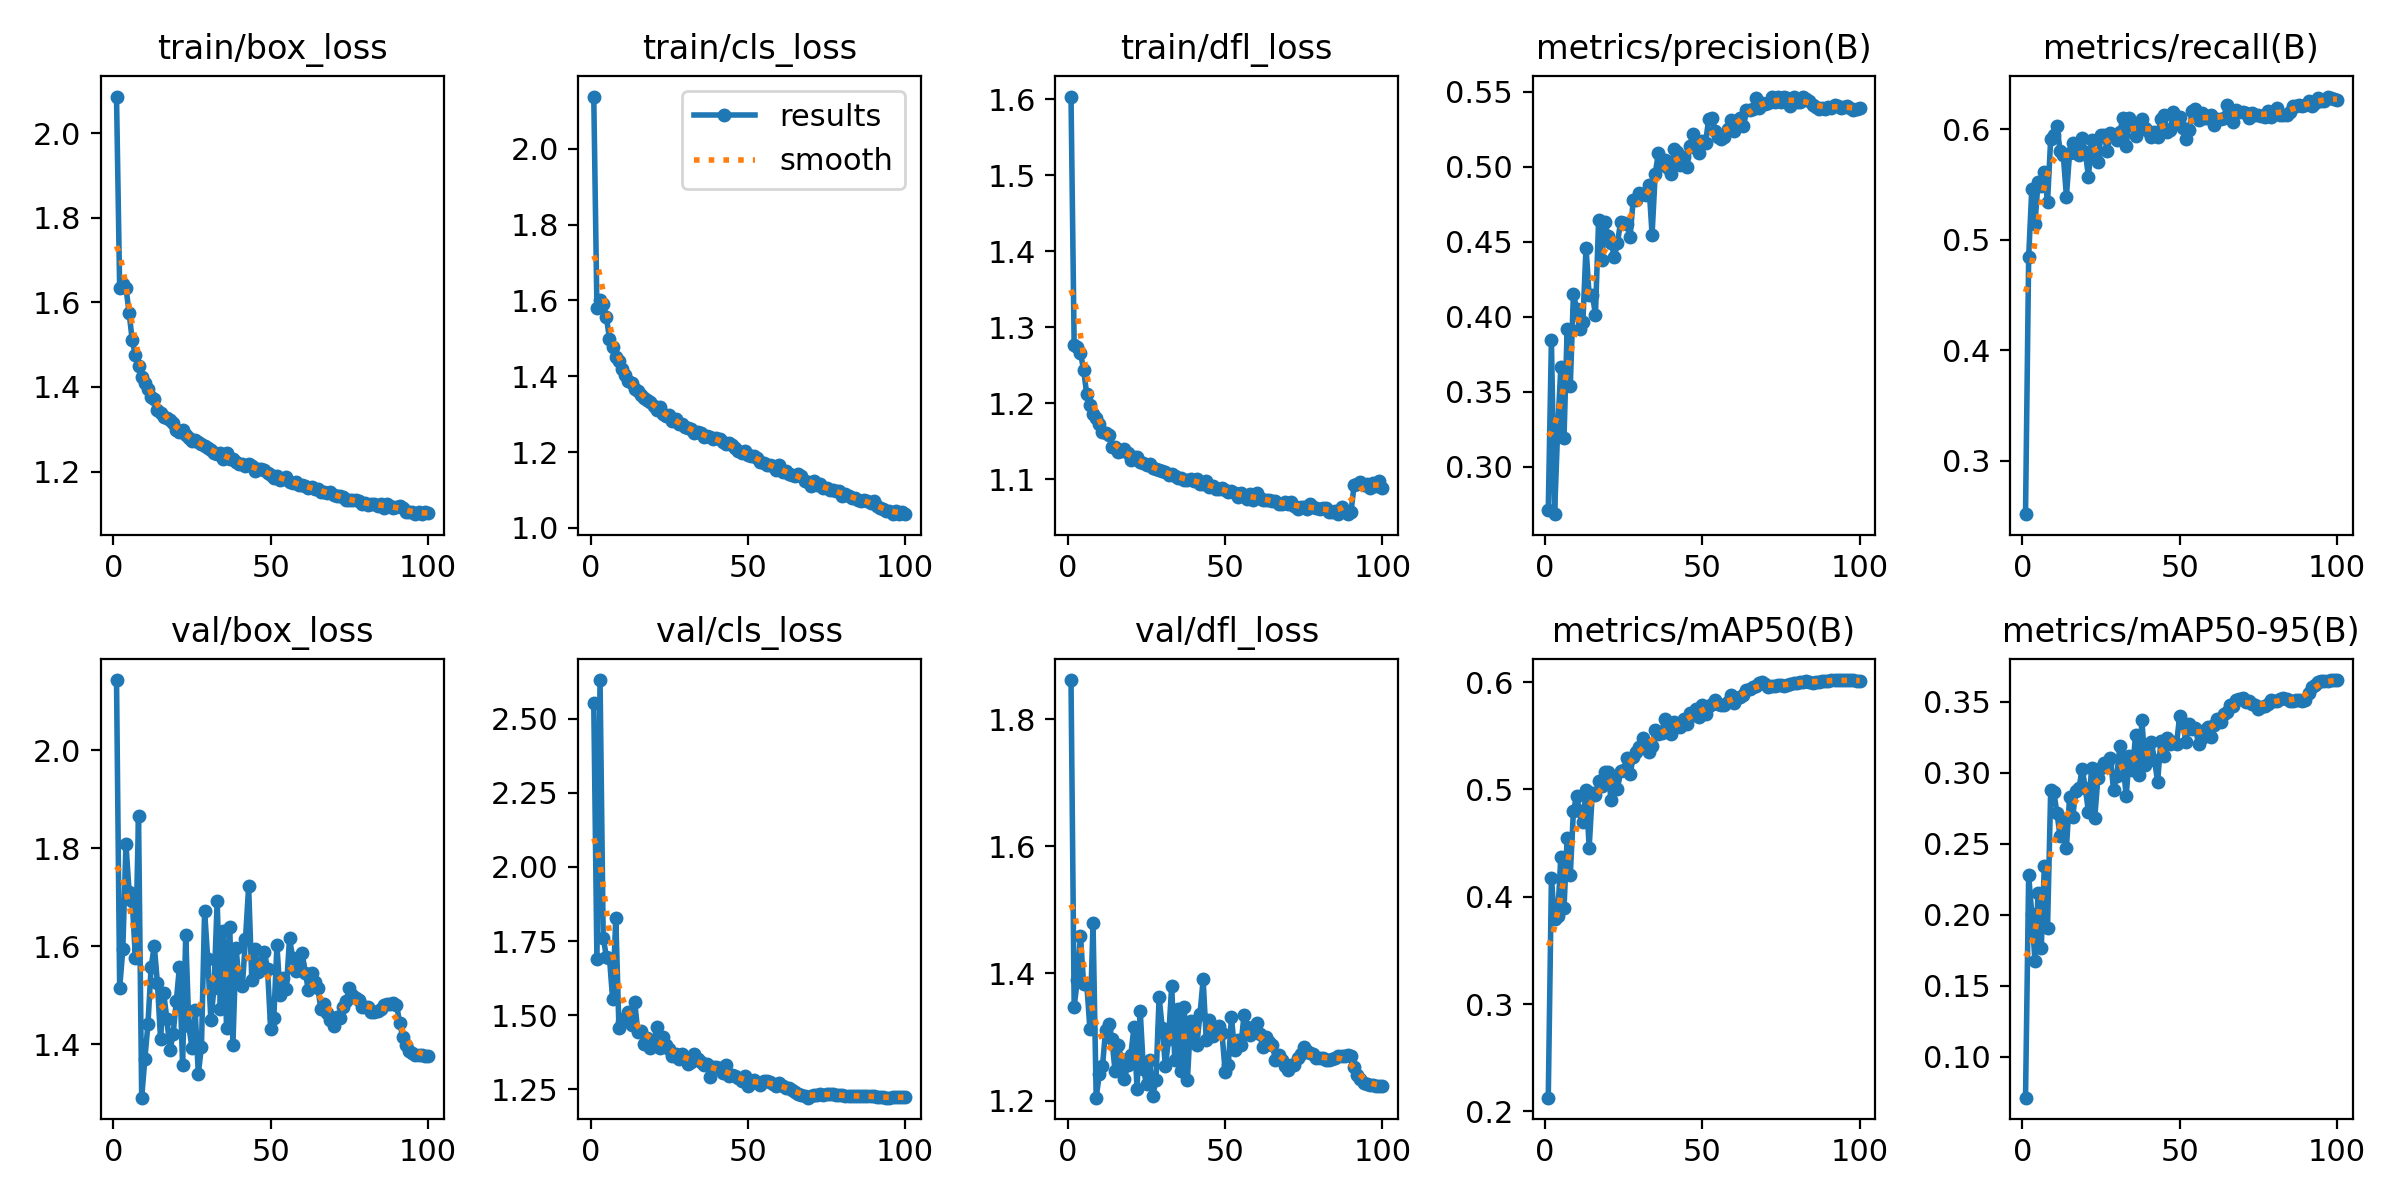

The table this chart was drawn from, first rows:
epoch, time, train/box_loss, train/cls_loss, train/dfl_loss, metrics/precision(B), metrics/recall(B), metrics/mAP50(B), metrics/mAP50-95(B), val/box_loss, val/cls_loss, val/dfl_loss, lr/pg0, lr/pg1, lr/pg2
1, 162.8, 2.087, 2.138, 1.604, 0.2714, 0.2517, 0.2127, 0.0713, 2.143, 2.553, 1.861, 0.003327, 0.003327, 0.003327
2, 320.9, 1.634, 1.58, 1.276, 0.3843, 0.4846, 0.4171, 0.2279, 1.515, 1.69, 1.348, 0.006659, 0.006659, 0.006659
3, 478.3, 1.643, 1.602, 1.274, 0.2683, 0.5462, 0.3789, 0.2005, 1.594, 2.63, 1.389, 0.009984, 0.009984, 0.009984
4, 634, 1.635, 1.589, 1.266, 0.3249, 0.5147, 0.3821, 0.1678, 1.809, 1.762, 1.459, 0.009978, 0.009978, 0.009978
5, 789.3, 1.576, 1.556, 1.244, 0.3664, 0.5528, 0.4374, 0.2156, 1.712, 1.698, 1.384, 0.009961, 0.009961, 0.009961
6, 945.1, 1.51, 1.498, 1.211, 0.3192, 0.5483, 0.3895, 0.1767, 1.692, 1.693, 1.384, 0.009939, 0.009939, 0.009939
7, 1100, 1.475, 1.478, 1.197, 0.3916, 0.5612, 0.4543, 0.2346, 1.577, 1.554, 1.313, 0.009912, 0.009912, 0.009912
8, 1256, 1.448, 1.45, 1.185, 0.3536, 0.534, 0.4202, 0.1905, 1.867, 1.829, 1.479, 0.009881, 0.009881, 0.009881
9, 1412, 1.425, 1.441, 1.181, 0.4154, 0.5914, 0.4803, 0.2878, 1.291, 1.457, 1.204, 0.009844, 0.009844, 0.009844
10, 1568, 1.41, 1.419, 1.172, 0.4048, 0.5952, 0.4935, 0.2863, 1.369, 1.477, 1.241, 0.009803, 0.009803, 0.009803
11, 1724, 1.395, 1.404, 1.162, 0.3921, 0.6031, 0.4796, 0.2717, 1.442, 1.489, 1.254, 0.009758, 0.009758, 0.009758
12, 1879, 1.375, 1.388, 1.16, 0.3965, 0.5801, 0.4692, 0.2552, 1.557, 1.51, 1.311, 0.009707, 0.009707, 0.009707
13, 2034, 1.372, 1.383, 1.158, 0.4461, 0.5768, 0.4991, 0.2675, 1.601, 1.469, 1.32, 0.009652, 0.009652, 0.009652
14, 2189, 1.346, 1.365, 1.142, 0.4143, 0.5392, 0.4459, 0.2471, 1.525, 1.546, 1.297, 0.009593, 0.009593, 0.009593
15, 2345, 1.339, 1.362, 1.142, 0.4148, 0.5783, 0.4969, 0.2827, 1.41, 1.445, 1.246, 0.009529, 0.009529, 0.009529
16, 2501, 1.329, 1.351, 1.135, 0.4014, 0.5876, 0.4948, 0.269, 1.504, 1.447, 1.287, 0.00946, 0.00946, 0.00946
17, 2656, 1.327, 1.342, 1.137, 0.4642, 0.5783, 0.5079, 0.2874, 1.452, 1.405, 1.265, 0.009388, 0.009388, 0.009388
18, 2813, 1.322, 1.336, 1.139, 0.4378, 0.577, 0.5035, 0.289, 1.387, 1.425, 1.234, 0.009311, 0.009311, 0.009311
19, 2969, 1.314, 1.333, 1.134, 0.463, 0.5921, 0.5162, 0.3029, 1.421, 1.391, 1.256, 0.009229, 0.009229, 0.009229
20, 3125, 1.298, 1.321, 1.125, 0.4538, 0.5798, 0.5159, 0.2895, 1.488, 1.405, 1.271, 0.009144, 0.009144, 0.009144
21, 3279, 1.293, 1.312, 1.128, 0.4491, 0.5571, 0.4897, 0.2725, 1.557, 1.461, 1.315, 0.009055, 0.009055, 0.009055
22, 3435, 1.297, 1.319, 1.129, 0.4401, 0.59, 0.5093, 0.3033, 1.357, 1.391, 1.218, 0.008961, 0.008961, 0.008961
23, 3591, 1.287, 1.301, 1.123, 0.4491, 0.5764, 0.5006, 0.2681, 1.623, 1.428, 1.341, 0.008864, 0.008864, 0.008864
24, 3745, 1.279, 1.295, 1.121, 0.4634, 0.5702, 0.5172, 0.2963, 1.436, 1.398, 1.25, 0.008763, 0.008763, 0.008763
25, 3900, 1.272, 1.297, 1.118, 0.4624, 0.5948, 0.5184, 0.3035, 1.392, 1.386, 1.226, 0.008658, 0.008658, 0.008658
26, 4055, 1.275, 1.282, 1.119, 0.4617, 0.5949, 0.5298, 0.3068, 1.469, 1.364, 1.264, 0.00855, 0.00855, 0.00855
27, 4211, 1.269, 1.286, 1.114, 0.4529, 0.5803, 0.5142, 0.3063, 1.34, 1.371, 1.208, 0.008439, 0.008439, 0.008439
28, 4367, 1.265, 1.274, 1.113, 0.4778, 0.597, 0.5302, 0.3105, 1.395, 1.352, 1.232, 0.008323, 0.008323, 0.008323
29, 4522, 1.261, 1.275, 1.112, 0.4777, 0.5952, 0.5349, 0.2878, 1.672, 1.368, 1.363, 0.008205, 0.008205, 0.008205
30, 4677, 1.256, 1.267, 1.11, 0.4827, 0.5904, 0.5396, 0.2975, 1.574, 1.356, 1.314, 0.008084, 0.008084, 0.008084
31, 4832, 1.25, 1.263, 1.109, 0.4818, 0.5979, 0.5483, 0.3192, 1.449, 1.336, 1.254, 0.00796, 0.00796, 0.00796
32, 4987, 1.243, 1.261, 1.106, 0.4811, 0.6105, 0.542, 0.3075, 1.515, 1.343, 1.296, 0.007832, 0.007832, 0.007832
33, 5142, 1.243, 1.25, 1.107, 0.4881, 0.5845, 0.535, 0.2838, 1.692, 1.371, 1.381, 0.007702, 0.007702, 0.007702
34, 5298, 1.243, 1.252, 1.104, 0.4547, 0.6106, 0.5405, 0.312, 1.472, 1.351, 1.263, 0.00757, 0.00757, 0.00757
35, 5453, 1.231, 1.25, 1.102, 0.4953, 0.6041, 0.5551, 0.3018, 1.631, 1.342, 1.344, 0.007435, 0.007435, 0.007435
36, 5608, 1.244, 1.24, 1.101, 0.5092, 0.5941, 0.5517, 0.327, 1.432, 1.331, 1.247, 0.007297, 0.007297, 0.007297
37, 5763, 1.23, 1.241, 1.099, 0.501, 0.6024, 0.5522, 0.2986, 1.639, 1.335, 1.346, 0.007158, 0.007158, 0.007158
38, 5918, 1.23, 1.239, 1.099, 0.5045, 0.6098, 0.5656, 0.3369, 1.399, 1.293, 1.232, 0.007016, 0.007016, 0.007016
39, 6075, 1.224, 1.234, 1.1, 0.4994, 0.6011, 0.5531, 0.3058, 1.597, 1.325, 1.324, 0.006872, 0.006872, 0.006872
40, 6232, 1.219, 1.236, 1.097, 0.4949, 0.5989, 0.5517, 0.3139, 1.525, 1.326, 1.293, 0.006727, 0.006727, 0.006727
41, 6389, 1.219, 1.235, 1.1, 0.512, 0.5926, 0.5628, 0.3218, 1.518, 1.321, 1.288, 0.00658, 0.00658, 0.00658
42, 6546, 1.214, 1.227, 1.093, 0.51, 0.598, 0.5608, 0.3089, 1.615, 1.306, 1.336, 0.006431, 0.006431, 0.006431
43, 6704, 1.218, 1.222, 1.093, 0.5013, 0.5932, 0.5583, 0.2937, 1.722, 1.334, 1.391, 0.006281, 0.006281, 0.006281
44, 6862, 1.213, 1.223, 1.097, 0.5062, 0.6096, 0.5654, 0.3223, 1.532, 1.296, 1.295, 0.00613, 0.00613, 0.00613
45, 7019, 1.201, 1.219, 1.09, 0.4996, 0.6129, 0.5611, 0.3119, 1.595, 1.298, 1.326, 0.005978, 0.005978, 0.005978
46, 7177, 1.206, 1.21, 1.09, 0.5136, 0.598, 0.5708, 0.3248, 1.548, 1.295, 1.301, 0.005824, 0.005824, 0.005824
47, 7335, 1.207, 1.203, 1.087, 0.5219, 0.5991, 0.5697, 0.3203, 1.566, 1.29, 1.311, 0.00567, 0.00567, 0.00567
48, 7492, 1.203, 1.198, 1.086, 0.5127, 0.6156, 0.5752, 0.3219, 1.588, 1.277, 1.318, 0.005516, 0.005516, 0.005516
49, 7651, 1.197, 1.202, 1.088, 0.5093, 0.6068, 0.5676, 0.3201, 1.554, 1.294, 1.306, 0.005361, 0.005361, 0.005361
50, 7810, 1.192, 1.192, 1.086, 0.5172, 0.6109, 0.5785, 0.3401, 1.431, 1.263, 1.245, 0.005205, 0.005205, 0.005205
51, 7968, 1.185, 1.191, 1.083, 0.5157, 0.6013, 0.5705, 0.3354, 1.454, 1.273, 1.257, 0.00505, 0.00505, 0.00505
52, 8127, 1.188, 1.189, 1.085, 0.5322, 0.5911, 0.5779, 0.3214, 1.602, 1.281, 1.331, 0.004895, 0.004895, 0.004895
53, 8284, 1.181, 1.184, 1.082, 0.5328, 0.5995, 0.5795, 0.3346, 1.5, 1.272, 1.279, 0.004739, 0.004739, 0.004739
54, 8441, 1.182, 1.174, 1.076, 0.5242, 0.6164, 0.5832, 0.3311, 1.535, 1.265, 1.296, 0.004584, 0.004584, 0.004584
55, 8599, 1.187, 1.171, 1.082, 0.5195, 0.6186, 0.5794, 0.3319, 1.513, 1.279, 1.287, 0.00443, 0.00443, 0.00443
56, 8757, 1.176, 1.166, 1.077, 0.5183, 0.6087, 0.5783, 0.3202, 1.616, 1.278, 1.334, 0.004276, 0.004276, 0.004276
57, 8914, 1.172, 1.165, 1.074, 0.5195, 0.6146, 0.5785, 0.3246, 1.577, 1.274, 1.316, 0.004122, 0.004122, 0.004122
58, 9073, 1.174, 1.163, 1.08, 0.5249, 0.61, 0.5817, 0.3302, 1.55, 1.269, 1.303, 0.00397, 0.00397, 0.00397
59, 9232, 1.168, 1.153, 1.072, 0.5315, 0.6107, 0.5876, 0.3324, 1.563, 1.261, 1.309, 0.003819, 0.003819, 0.003819
60, 9387, 1.167, 1.166, 1.081, 0.5236, 0.6126, 0.581, 0.3255, 1.585, 1.273, 1.322, 0.003669, 0.003669, 0.003669
... 40 more rows
